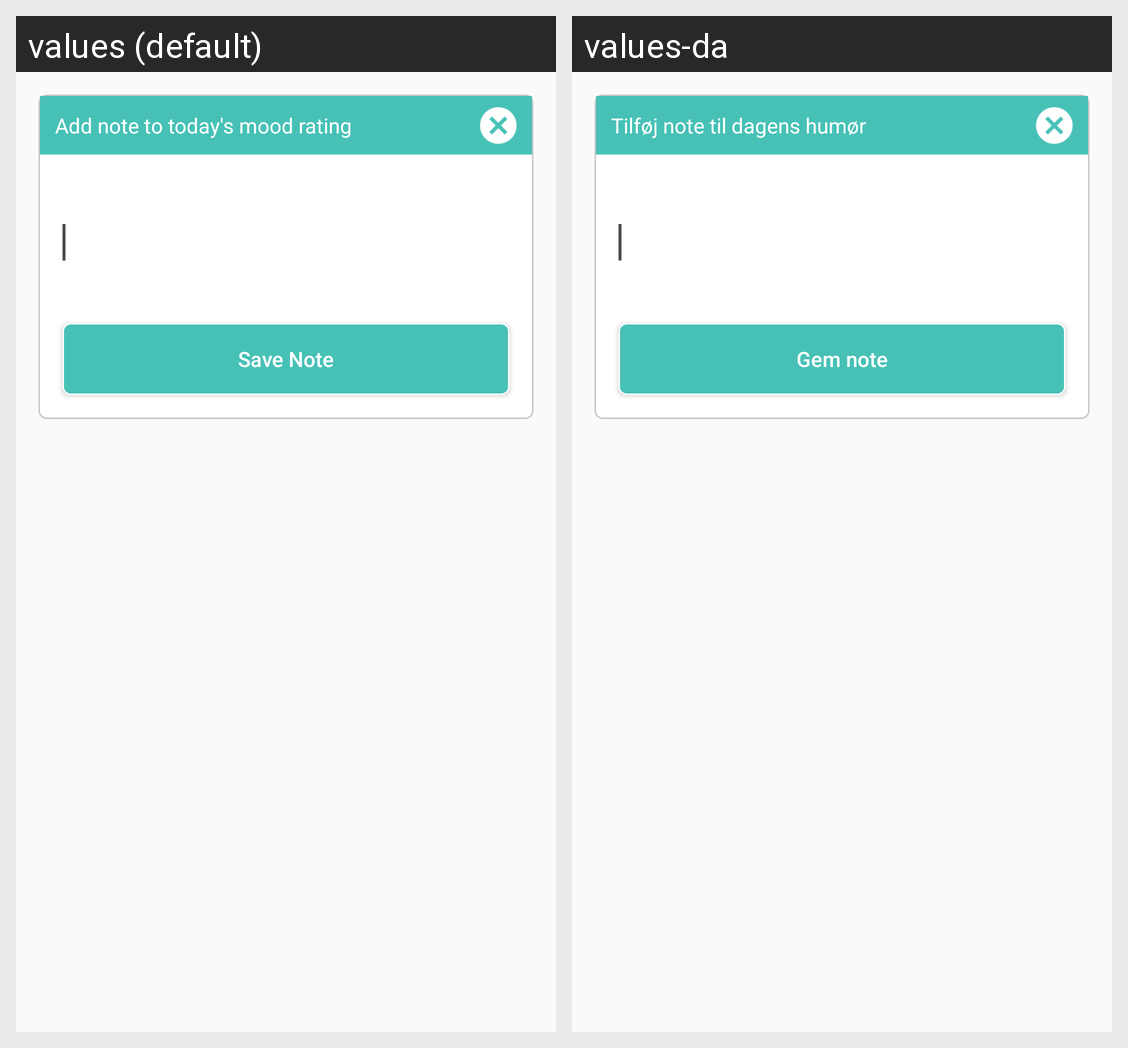

Translations of the strings shown on this Android screen, per locale in the grid:
Android screen res/layout/lay_moodratings_savenote.xml rendered under 2 locales, left to right: values (default), values-da. Device: Nexus 5 (rendered at 1080×1920; each locale shown at half size, 540×960, under a caption strip naming it); theme AppTheme.
Strings drawn on this screen, with the default value and each locale's value (text and hints the layout hard-codes, and strings that could not be matched under every locale, appear in the picture but are not listed):

addnotetotodaymoodrating
  values: Add note to today's mood rating
  values-da: Tilføj note til dagens humør

savenote
  values: Save Note
  values-da: Gem note
